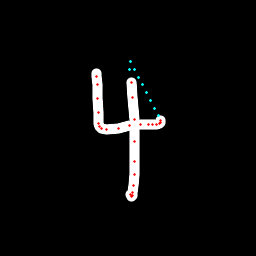

The data file committed next to this chart (first rows):
x, y, hover, eod
96.12, 73.52, 0.0, 0.0
96.4, 76.11, 0.0, 0.0
97.49, 85, 0.0, 0.0
97.69, 98.33, 0.0, 0.0
98.09, 112.7, 0.0, 0.0
98.93, 123.5, 0.0, 0.0
99.68, 126.4, 0.0, 0.0
101.7, 128.4, 0.0, 0.0
106.6, 129.6, 0.0, 0.0
118.1, 128.6, 0.0, 0.0
130, 126, 0.0, 0.0
140.4, 124.9, 0.0, 0.0
148.8, 124.4, 0.0, 0.0
152.7, 124.6, 0.0, 0.0
156.8, 124, 0.0, 0.0
159.6, 123.3, 0.0, 0.0
160.9, 122.3, 0.0, 0.0
160.9, 120.6, 0.0, 0.0
158.3, 115.6, 1.0, 0.0
154.3, 108.2, 1.0, 0.0
150.3, 100.5, 1.0, 0.0
146.2, 92.7, 1.0, 0.0
142.2, 84.97, 1.0, 0.0
138.2, 77.19, 1.0, 0.0
134.1, 69.38, 1.0, 0.0
130.1, 61.79, 1.0, 0.0
129.3, 69.52, 1.0, 0.0
131.3, 82.37, 0.0, 0.0
132.5, 97.73, 0.0, 0.0
134.1, 119.9, 0.0, 0.0
134.2, 141.9, 0.0, 0.0
134, 161.1, 0.0, 0.0
134.2, 174.4, 0.0, 0.0
133.2, 185.9, 0.0, 0.0
132.7, 192.5, 0.0, 0.0
132.6, 195.6, 0.0, 0.0
131.4, 196.1, 0.0, 0.0
130.3, 194.2, 0.0, 1.0
